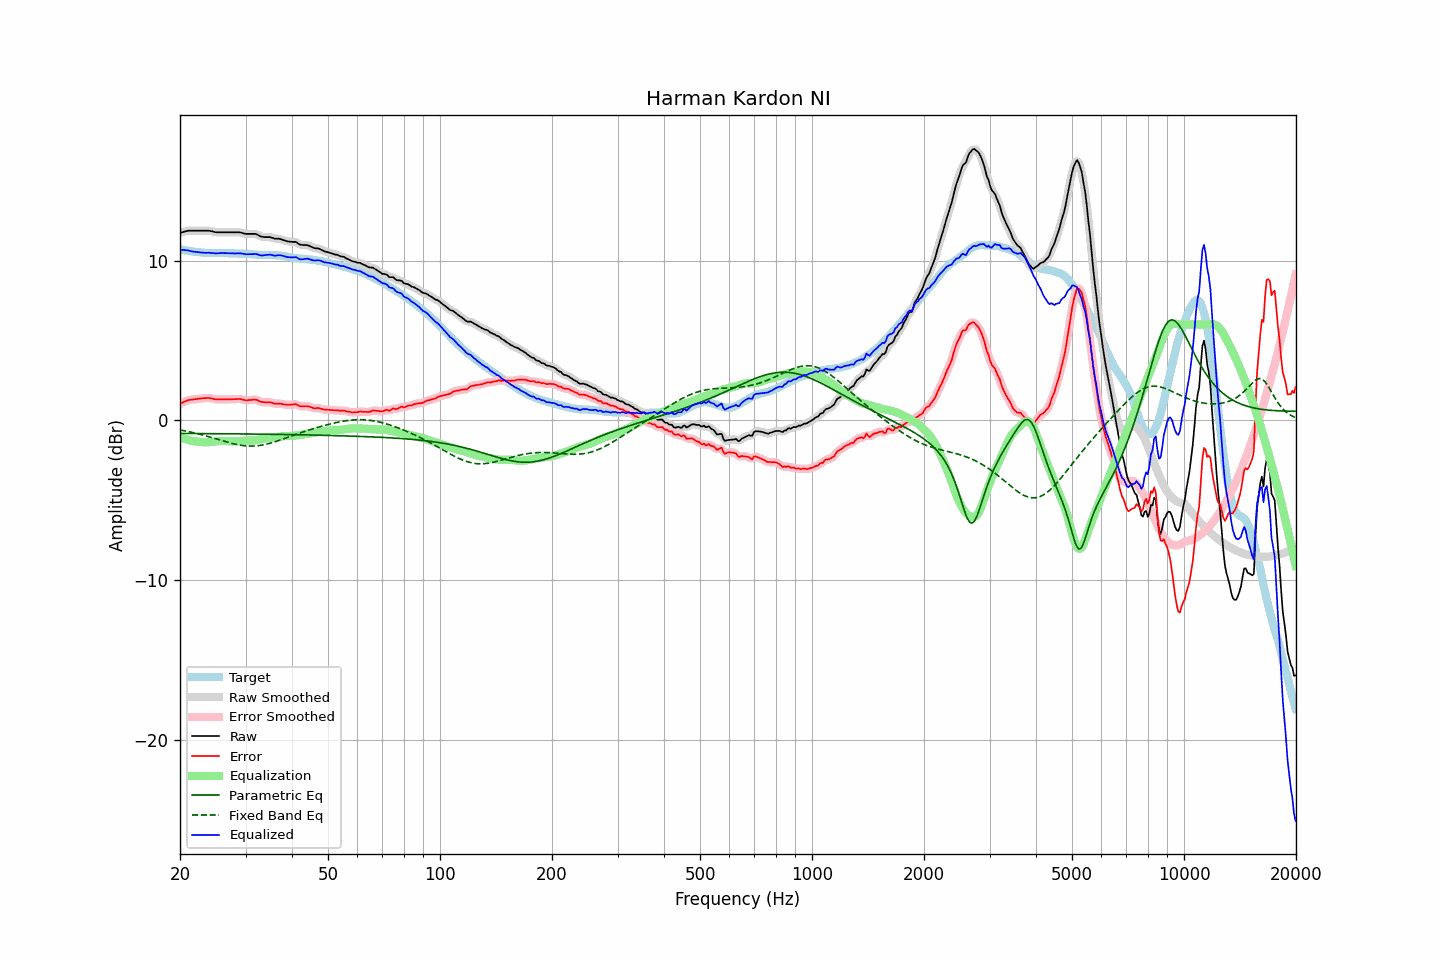

Source data for this figure (header and first rows):
frequency, raw, error, smoothed, error_smoothed, equalization, parametric_eq, fixed_band_eq, equalized_raw, equalized_smoothed, target
20.00, 11.73, 1.03, 11.73, 1.03, -1.04, -0.83, -0.61, 10.69, 10.69, 10.70
20.20, 11.76, 1.08, 11.76, 1.08, -1.08, -0.83, -0.63, 10.68, 10.68, 10.68
20.40, 11.79, 1.13, 11.79, 1.13, -1.13, -0.83, -0.65, 10.66, 10.67, 10.66
20.61, 11.82, 1.17, 11.82, 1.17, -1.17, -0.83, -0.67, 10.65, 10.65, 10.65
20.81, 11.84, 1.21, 11.85, 1.21, -1.20, -0.83, -0.69, 10.64, 10.64, 10.63
21.02, 11.87, 1.25, 11.86, 1.25, -1.23, -0.83, -0.71, 10.64, 10.63, 10.62
21.23, 11.87, 1.27, 11.87, 1.27, -1.26, -0.83, -0.73, 10.61, 10.61, 10.60
21.44, 11.87, 1.28, 11.87, 1.29, -1.29, -0.83, -0.75, 10.58, 10.59, 10.59
21.66, 11.87, 1.30, 11.87, 1.30, -1.30, -0.83, -0.77, 10.57, 10.57, 10.58
21.87, 11.87, 1.32, 11.87, 1.31, -1.32, -0.83, -0.80, 10.55, 10.55, 10.55
22.09, 11.87, 1.33, 11.87, 1.33, -1.33, -0.83, -0.82, 10.54, 10.54, 10.54
22.31, 11.87, 1.34, 11.87, 1.34, -1.34, -0.83, -0.85, 10.53, 10.53, 10.53
22.54, 11.87, 1.35, 11.87, 1.35, -1.35, -0.83, -0.87, 10.52, 10.52, 10.52
22.76, 11.87, 1.36, 11.87, 1.36, -1.37, -0.84, -0.90, 10.51, 10.51, 10.51
22.99, 11.87, 1.37, 11.87, 1.37, -1.38, -0.84, -0.92, 10.50, 10.50, 10.50
23.22, 11.87, 1.38, 11.87, 1.38, -1.38, -0.84, -0.95, 10.49, 10.49, 10.49
23.45, 11.87, 1.38, 11.87, 1.39, -1.39, -0.84, -0.98, 10.48, 10.49, 10.49
23.69, 11.87, 1.40, 11.87, 1.39, -1.38, -0.84, -1.01, 10.49, 10.49, 10.48
23.92, 11.87, 1.40, 11.87, 1.39, -1.38, -0.84, -1.04, 10.49, 10.49, 10.47
24.16, 11.85, 1.38, 11.85, 1.38, -1.37, -0.84, -1.06, 10.48, 10.48, 10.47
24.40, 11.83, 1.36, 11.83, 1.36, -1.36, -0.84, -1.09, 10.47, 10.47, 10.47
24.65, 11.80, 1.33, 11.80, 1.33, -1.34, -0.84, -1.12, 10.46, 10.46, 10.47
24.89, 11.78, 1.31, 11.78, 1.32, -1.33, -0.84, -1.15, 10.45, 10.45, 10.47
25.14, 11.77, 1.30, 11.77, 1.31, -1.32, -0.84, -1.18, 10.45, 10.45, 10.47
25.39, 11.77, 1.31, 11.77, 1.30, -1.31, -0.84, -1.21, 10.46, 10.46, 10.46
25.65, 11.77, 1.31, 11.77, 1.30, -1.30, -0.84, -1.24, 10.47, 10.47, 10.46
25.91, 11.77, 1.30, 11.77, 1.30, -1.30, -0.85, -1.27, 10.47, 10.47, 10.47
26.16, 11.77, 1.30, 11.77, 1.30, -1.30, -0.85, -1.30, 10.47, 10.47, 10.47
26.43, 11.77, 1.30, 11.77, 1.30, -1.30, -0.85, -1.33, 10.47, 10.47, 10.47
26.69, 11.77, 1.31, 11.77, 1.31, -1.30, -0.85, -1.36, 10.47, 10.47, 10.46
26.96, 11.77, 1.31, 11.77, 1.31, -1.31, -0.85, -1.39, 10.46, 10.46, 10.46
27.23, 11.77, 1.31, 11.77, 1.31, -1.31, -0.85, -1.42, 10.46, 10.46, 10.46
27.50, 11.77, 1.31, 11.77, 1.31, -1.32, -0.85, -1.45, 10.45, 10.45, 10.46
27.77, 11.77, 1.32, 11.77, 1.32, -1.32, -0.85, -1.47, 10.45, 10.45, 10.46
28.05, 11.77, 1.32, 11.77, 1.32, -1.33, -0.85, -1.49, 10.44, 10.44, 10.45
28.33, 11.77, 1.33, 11.77, 1.33, -1.33, -0.85, -1.52, 10.45, 10.45, 10.44
28.62, 11.77, 1.33, 11.77, 1.33, -1.32, -0.85, -1.54, 10.45, 10.45, 10.44
28.90, 11.77, 1.34, 11.77, 1.33, -1.31, -0.86, -1.55, 10.46, 10.45, 10.43
29.19, 11.75, 1.32, 11.75, 1.32, -1.30, -0.86, -1.57, 10.45, 10.45, 10.43
29.48, 11.72, 1.29, 11.72, 1.29, -1.29, -0.86, -1.59, 10.43, 10.43, 10.43
29.78, 11.69, 1.27, 11.69, 1.27, -1.28, -0.86, -1.60, 10.41, 10.41, 10.43
30.08, 11.67, 1.25, 11.68, 1.25, -1.28, -0.86, -1.61, 10.39, 10.40, 10.42
30.38, 11.67, 1.25, 11.67, 1.25, -1.27, -0.86, -1.61, 10.40, 10.39, 10.42
30.68, 11.67, 1.27, 11.67, 1.26, -1.27, -0.86, -1.62, 10.40, 10.39, 10.41
30.99, 11.67, 1.27, 11.67, 1.27, -1.27, -0.86, -1.62, 10.40, 10.40, 10.40
31.30, 11.67, 1.28, 11.67, 1.28, -1.27, -0.86, -1.62, 10.40, 10.40, 10.39
31.61, 11.67, 1.29, 11.67, 1.29, -1.26, -0.87, -1.62, 10.41, 10.41, 10.38
31.93, 11.67, 1.29, 11.66, 1.28, -1.25, -0.87, -1.61, 10.42, 10.41, 10.38
32.24, 11.63, 1.26, 11.62, 1.26, -1.23, -0.87, -1.60, 10.40, 10.39, 10.37
32.57, 11.57, 1.21, 11.58, 1.21, -1.21, -0.87, -1.59, 10.36, 10.36, 10.36
32.89, 11.52, 1.16, 11.53, 1.17, -1.19, -0.87, -1.57, 10.33, 10.33, 10.36
33.22, 11.49, 1.14, 11.49, 1.14, -1.17, -0.87, -1.56, 10.32, 10.32, 10.35
33.55, 11.48, 1.13, 11.48, 1.13, -1.15, -0.87, -1.54, 10.33, 10.33, 10.35
33.89, 11.47, 1.12, 11.47, 1.12, -1.13, -0.87, -1.52, 10.34, 10.34, 10.35
34.23, 11.47, 1.12, 11.47, 1.13, -1.12, -0.88, -1.49, 10.35, 10.36, 10.35
34.57, 11.47, 1.13, 11.47, 1.13, -1.11, -0.88, -1.47, 10.37, 10.37, 10.34
34.92, 11.47, 1.13, 11.46, 1.12, -1.10, -0.88, -1.44, 10.37, 10.37, 10.35
35.27, 11.44, 1.10, 11.44, 1.10, -1.09, -0.88, -1.41, 10.35, 10.35, 10.34
35.62, 11.41, 1.07, 11.41, 1.07, -1.08, -0.88, -1.38, 10.33, 10.33, 10.34
35.97, 11.37, 1.03, 11.38, 1.05, -1.07, -0.88, -1.35, 10.30, 10.32, 10.34
... 635 more rows
